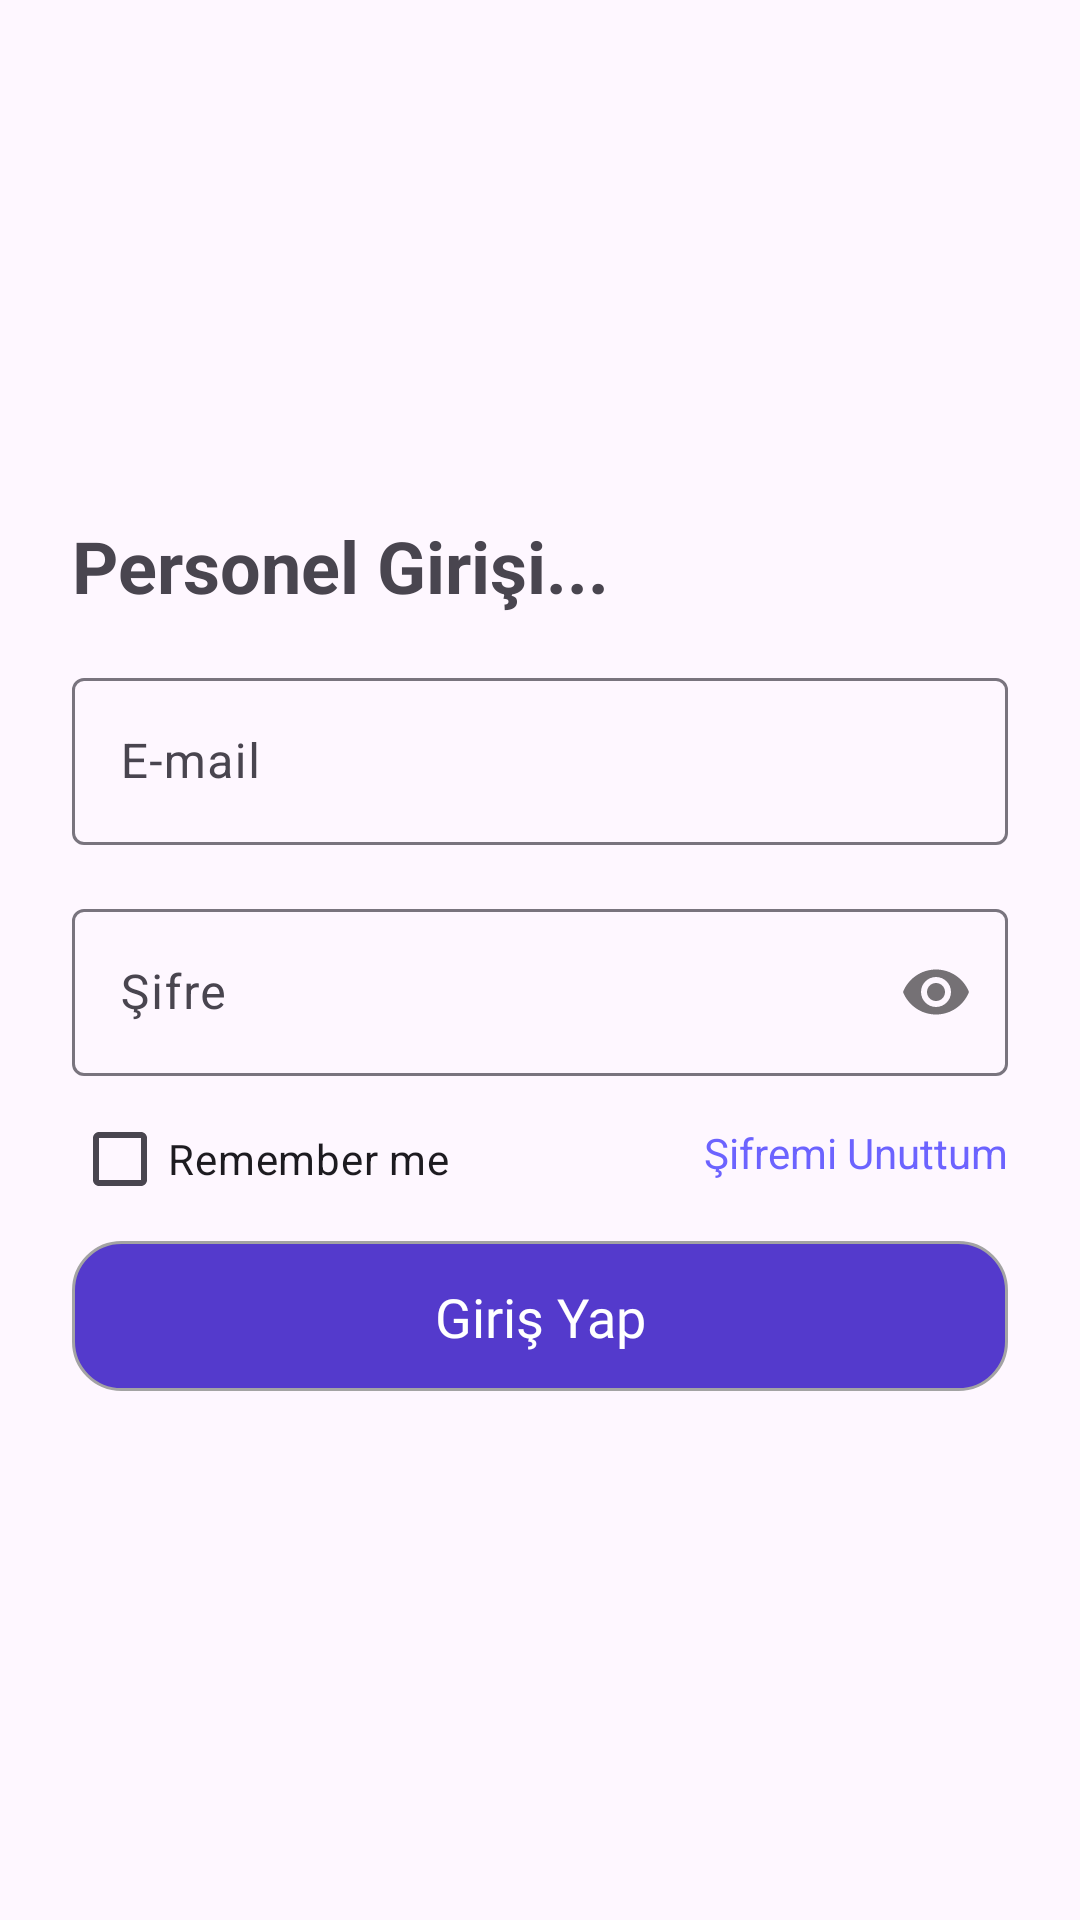

Produce the Android XML layout that renders to this screen, including the resource entries it uses.
<!-- AndroidManifest.xml: application theme Theme.Sumplier -->
<!-- res/layout/view_user_login.xml -->
<?xml version="1.0" encoding="utf-8"?>
<androidx.constraintlayout.widget.ConstraintLayout xmlns:android="http://schemas.android.com/apk/res/android"
    xmlns:app="http://schemas.android.com/apk/res-auto"
    android:layout_width="match_parent"
    android:layout_height="match_parent"
    android:padding="24dp">

    
    <TextView
        android:id="@+id/tvWelcome_user"
        android:layout_width="wrap_content"
        android:layout_height="wrap_content"
        android:text="Personel Girişi..."
        android:textSize="24sp"
        android:textStyle="bold"
        app:layout_constraintBottom_toTopOf="@+id/tilEmailUser"
        app:layout_constraintStart_toStartOf="parent"
        android:layout_marginVertical="16dp"/>

    <com.google.android.material.textfield.TextInputLayout
        android:id="@+id/tilEmailUser"
        android:layout_width="match_parent"
        android:layout_height="wrap_content"
        android:layout_marginTop="32dp"
        app:boxBackgroundColor="@android:color/transparent"
        app:layout_constraintBottom_toTopOf="@id/tilPasswordUser"
        android:layout_marginVertical="16dp">

        <com.google.android.material.textfield.TextInputEditText
            android:id="@+id/etEmailUser"
            android:layout_width="match_parent"
            android:layout_height="wrap_content"
            android:hint="E-mail"
            android:inputType="textEmailAddress" />

    </com.google.android.material.textfield.TextInputLayout>

    <com.google.android.material.textfield.TextInputLayout
        android:id="@+id/tilPasswordUser"
        android:layout_width="match_parent"
        android:layout_height="wrap_content"
        android:layout_marginTop="16dp"
        app:boxBackgroundColor="@android:color/transparent"
        app:passwordToggleEnabled="true"
        app:layout_constraintTop_toTopOf="parent"
        app:layout_constraintBottom_toBottomOf="parent"
        app:layout_constraintTop_toBottomOf="@id/tilEmailUser">

        <com.google.android.material.textfield.TextInputEditText
            android:id="@+id/etPasswordUser"
            android:layout_width="match_parent"
            android:layout_height="wrap_content"
            android:hint="Şifre"
            android:inputType="textPassword" />

    </com.google.android.material.textfield.TextInputLayout>


    <CheckBox
        android:id="@+id/cbRememberMe"
        android:layout_width="wrap_content"
        android:layout_height="wrap_content"
        android:text="Remember me"
        app:layout_constraintBottom_toTopOf="@+id/btnLoginUser"
        app:layout_constraintStart_toStartOf="parent"
        app:layout_constraintTop_toBottomOf="@id/tilPasswordUser" />


    <TextView
        android:id="@+id/tvForgotPasswordUser"
        android:layout_width="wrap_content"
        android:layout_height="wrap_content"
        android:layout_marginTop="16dp"
        android:text="Şifremi Unuttum"
        android:textColor="#6C63FF"
        app:layout_constraintEnd_toEndOf="parent"
        app:layout_constraintTop_toBottomOf="@id/tilPasswordUser" />

    <androidx.constraintlayout.widget.ConstraintLayout
        android:id="@+id/btnLoginUser"
        android:layout_width="match_parent"
        android:layout_height="50dp"
        android:layout_marginTop="20dp"
        android:background="@drawable/main_button"
        app:layout_constraintEnd_toEndOf="parent"
        app:layout_constraintStart_toStartOf="parent"
        app:layout_constraintTop_toBottomOf="@id/tvForgotPasswordUser" >

        <TextView
            android:id="@+id/userLogin_button_text"
            android:layout_width="wrap_content"
            android:layout_height="wrap_content"
            android:fontFamily="@font/nunito_bold"
            android:text="Giriş Yap"
            android:textAlignment="center"
            android:textColor="@color/white"
            android:textSize="18sp"
            app:layout_constraintBottom_toBottomOf="parent"
            app:layout_constraintEnd_toEndOf="parent"
            app:layout_constraintStart_toStartOf="parent"
            app:layout_constraintTop_toTopOf="parent" />
    </androidx.constraintlayout.widget.ConstraintLayout>

</androidx.constraintlayout.widget.ConstraintLayout>
<!-- resources referenced by this layout -->
<resources>
  <!-- drawable main_button (drawable) -->
  <shape xmlns:android="http://schemas.android.com/apk/res/android"
      android:shape="rectangle">
  
      
      <solid android:color="#543ACC"/>
  
      
      <corners android:radius="16dp"/>
  
      <stroke
          android:width="1dp"
          android:color="#A3A3A3"/>
  </shape>
  <style name="Theme.Sumplier" parent="Base.Theme.Sumplier" />
  <style name="Base.Theme.Sumplier" parent="Theme.Material3.DayNight.NoActionBar">
          
          
      </style>
  <!-- not gathered from this repository: default colours our renderer supplied (Android Studio template values) -->
  <color name="white">#FFFFFFFF</color>
</resources>
